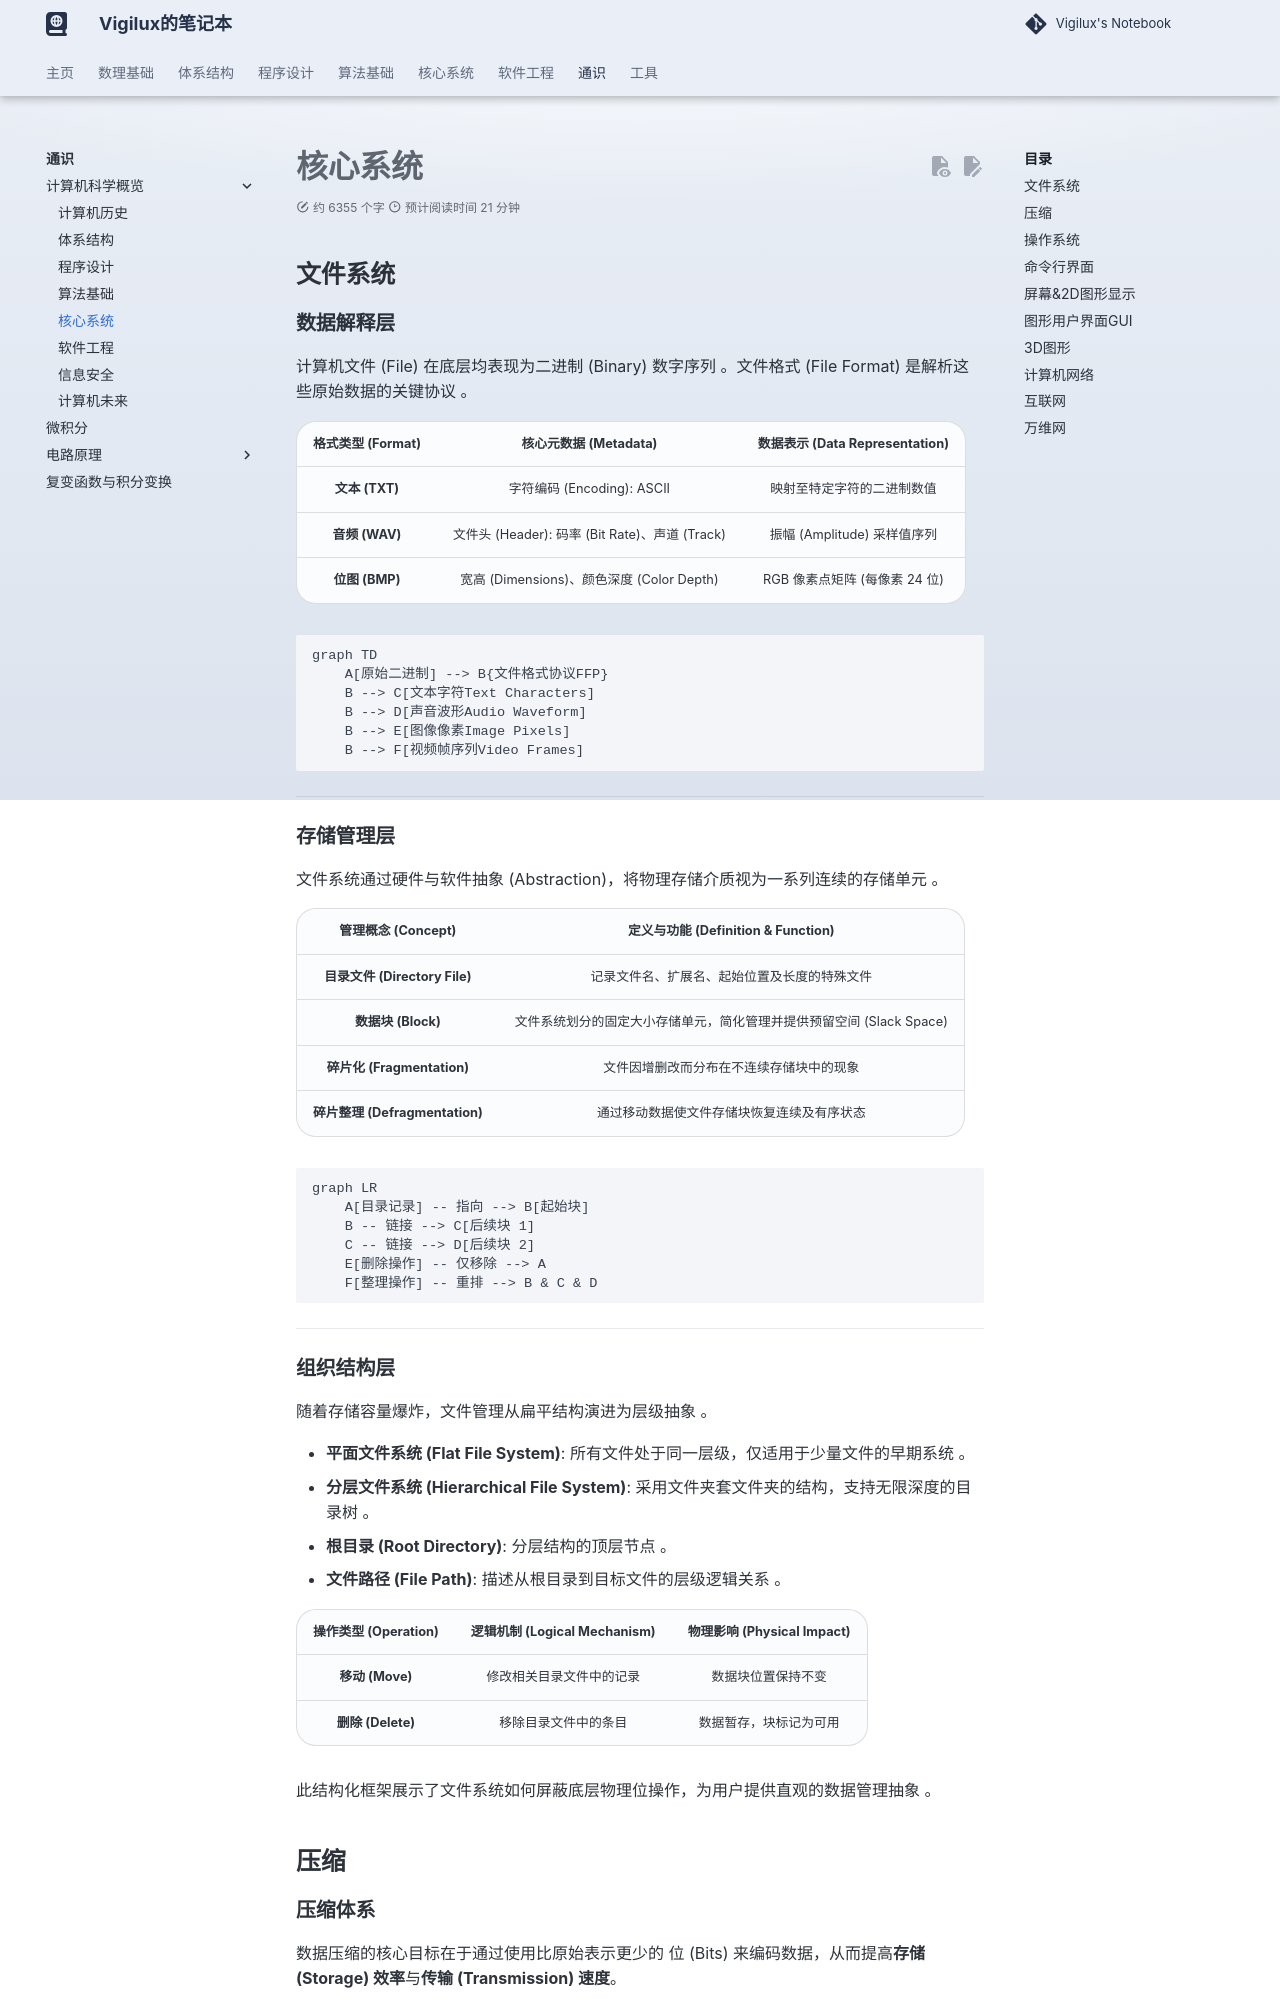

repository: vigilux418/notebook · page: general/csci/4/index.html · generator: mkdocs

---
comments: true
---

# 核心系统

## 文件系统

### 数据解释层

计算机文件 (File) 在底层均表现为二进制 (Binary) 数字序列 。文件格式 (File Format) 是解析这些原始数据的关键协议 。

| **格式类型 (Format)** |           **核心元数据 (Metadata)**            | **数据表示 (Data Representation)** |
| :-------------------: | :--------------------------------------------: | :--------------------------------: |
|    **文本 (TXT)**     |           字符编码 (Encoding): ASCII           |     映射至特定字符的二进制数值     |
|    **音频 (WAV)**     | 文件头 (Header): 码率 (Bit Rate)、声道 (Track) |    振幅 (Amplitude) 采样值序列     |
|    **位图 (BMP)**     |   宽高 (Dimensions)、颜色深度 (Color Depth)    |   RGB 像素点矩阵 (每像素 24 位)    |

```mermaid
graph TD
    A[原始二进制] --> B{文件格式协议FFP}
    B --> C[文本字符Text Characters]
    B --> D[声音波形Audio Waveform]
    B --> E[图像像素Image Pixels]
    B --> F[视频帧序列Video Frames]
```

------

### 存储管理层

文件系统通过硬件与软件抽象 (Abstraction)，将物理存储介质视为一系列连续的存储单元 。

|     **管理概念 (Concept)**     |            **定义与功能 (Definition & Function)**            |
| :----------------------------: | :----------------------------------------------------------: |
| **目录文件 (Directory File)**  |         记录文件名、扩展名、起始位置及长度的特殊文件         |
|       **数据块 (Block)**       | 文件系统划分的固定大小存储单元，简化管理并提供预留空间 (Slack Space) |
|   **碎片化 (Fragmentation)**   |           文件因增删改而分布在不连续存储块中的现象           |
| **碎片整理 (Defragmentation)** |          通过移动数据使文件存储块恢复连续及有序状态          |

```mermaid
graph LR
    A[目录记录] -- 指向 --> B[起始块]
    B -- 链接 --> C[后续块 1]
    C -- 链接 --> D[后续块 2]
    E[删除操作] -- 仅移除 --> A
    F[整理操作] -- 重排 --> B & C & D
```

------

### 组织结构层

随着存储容量爆炸，文件管理从扁平结构演进为层级抽象 。

- **平面文件系统 (Flat File System)**: 所有文件处于同一层级，仅适用于少量文件的早期系统 。
- **分层文件系统 (Hierarchical File System)**: 采用文件夹套文件夹的结构，支持无限深度的目录树 。
- **根目录 (Root Directory)**: 分层结构的顶层节点 。
- **文件路径 (File Path)**: 描述从根目录到目标文件的层级逻辑关系 。

| **操作类型 (Operation)** | **逻辑机制 (Logical Mechanism)** | **物理影响 (Physical Impact)** |
| :----------------------: | :------------------------------: | :----------------------------: |
|     **移动 (Move)**      |     修改相关目录文件中的记录     |       数据块位置保持不变       |
|    **删除 (Delete)**     |       移除目录文件中的条目       |     数据暂存，块标记为可用     |

此结构化框架展示了文件系统如何屏蔽底层物理位操作，为用户提供直观的数据管理抽象 。

## 压缩
